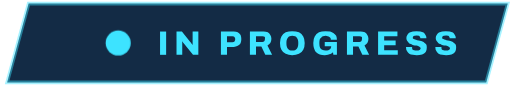
t = 0.00 s
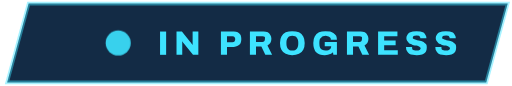
t = 0.28 s
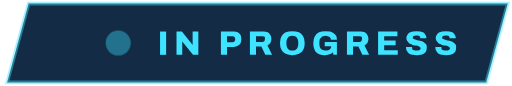
t = 0.83 s
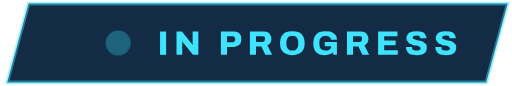
t = 1.10 s
t = 1.38 s: frame unchanged from t = 0.83 s, image omitted
t = 1.93 s: frame unchanged from t = 0.28 s, image omitted

The animated SVG that drew these frames (rendered in a browser with its animation timeline set to each time). Animation: 1 CSS @keyframes rule; one cycle of 2.20 s, repeats indefinitely.

<svg xmlns="http://www.w3.org/2000/svg" width="143" height="24" viewBox="0 0 143 24" role="img" aria-labelledby="t d"><title id="t">In Progress</title><desc id="d">Status: in progress</desc><defs>
<linearGradient id="brand" x1="0" y1="0" x2="1" y2="0">
  <stop offset="0" stop-color="#3de3ff"/><stop offset=".34" stop-color="#4c6bff"/>
  <stop offset=".66" stop-color="#9b5cff"/><stop offset="1" stop-color="#f47cf4"/>
</linearGradient>
<linearGradient id="button" x1="0" y1="0" x2="1" y2="0">
  <stop offset="0" stop-color="#6fe9ff"/><stop offset=".34" stop-color="#7b8cff"/>
  <stop offset=".66" stop-color="#b07cff"/><stop offset="1" stop-color="#f79cf7"/>
</linearGradient>
<linearGradient id="markTop" x1="0" y1="0" x2="1" y2=".6">
  <stop offset="0" stop-color="#43e6ff"/><stop offset=".4" stop-color="#4c6bff"/>
  <stop offset=".72" stop-color="#b07cff"/><stop offset="1" stop-color="#ff8af0"/>
</linearGradient>
<linearGradient id="markLow" x1="0" y1="1" x2="1" y2="0">
  <stop offset="0" stop-color="#d6e0ff"/><stop offset="1" stop-color="#3b5bff"/>
</linearGradient>
<path id="g17348866" d="M3.4 0.1Q2.8 0.1 2.3 0Q1.7 -0.1 1.3 -0.3Q0.9 -0.6 0.7 -1Q0.4 -1.4 0.4 -2Q0.4 -2 0.4 -2.1Q0.4 -2.1 0.4 -2.2H2.1Q2.1 -2.1 2.1 -2.1Q2.1 -2 2.1 -2Q2.1 -1.7 2.2 -1.5Q2.4 -1.3 2.7 -1.3Q2.9 -1.2 3.3 -1.2Q3.5 -1.2 3.7 -1.2Q3.9 -1.2 4 -1.3Q4.2 -1.3 4.3 -1.4Q4.4 -1.5 4.4 -1.6Q4.5 -1.7 4.5 -1.8Q4.5 -2 4.3 -2.1Q4.2 -2.3 3.9 -2.4Q3.6 -2.5 3.3 -2.6Q2.9 -2.6 2.5 -2.7Q2.1 -2.8 1.8 -3Q1.4 -3.1 1.2 -3.3Q0.9 -3.6 0.7 -3.9Q0.5 -4.2 0.5 -4.7Q0.5 -5.2 0.8 -5.6Q1 -5.9 1.4 -6.2Q1.8 -6.4 2.3 -6.5Q2.8 -6.6 3.3 -6.6Q3.9 -6.6 4.4 -6.5Q4.9 -6.4 5.3 -6.2Q5.6 -5.9 5.8 -5.6Q6.1 -5.2 6.1 -4.7V-4.6H4.4V-4.6Q4.4 -4.9 4.3 -5Q4.2 -5.2 4 -5.3Q3.7 -5.4 3.4 -5.4Q3 -5.4 2.8 -5.3Q2.5 -5.3 2.4 -5.1Q2.3 -5 2.3 -4.8Q2.3 -4.6 2.4 -4.5Q2.6 -4.4 2.9 -4.3Q3.2 -4.2 3.5 -4.1Q3.9 -4 4.3 -3.9Q4.6 -3.8 5 -3.7Q5.3 -3.6 5.6 -3.3Q5.9 -3.1 6.1 -2.8Q6.2 -2.5 6.2 -2Q6.2 -1.3 5.9 -0.8Q5.5 -0.3 4.9 -0.1Q4.2 0.1 3.4 0.1Z"/><path id="g42cfe7a8" d="M0.7 0V-6.5H2.4V0Z"/><path id="g66d5dffe" d="M0.7 0V-6.5H2.2L4.6 -3.5Q4.7 -3.4 4.8 -3.3Q4.9 -3.1 5 -3Q5.1 -2.8 5.1 -2.8L5.2 -2.8Q5.2 -3 5.2 -3.2Q5.2 -3.4 5.2 -3.5V-6.5H6.8V0H5.3L2.7 -3.2Q2.6 -3.3 2.5 -3.5Q2.4 -3.7 2.3 -3.8L2.3 -3.8Q2.3 -3.6 2.3 -3.5Q2.3 -3.3 2.3 -3.2V0Z"/><path id="g906acbb1" d="M3.7 0.1Q2.1 0.1 1.3 -0.7Q0.5 -1.6 0.5 -3.3Q0.5 -4.4 0.9 -5.1Q1.3 -5.9 2.1 -6.3Q2.8 -6.6 3.9 -6.6Q4.6 -6.6 5.2 -6.5Q5.7 -6.3 6.2 -6Q6.6 -5.7 6.9 -5.3Q7.1 -4.8 7.1 -4.2H5.4Q5.4 -4.5 5.3 -4.7Q5.2 -4.9 5 -5Q4.8 -5.2 4.5 -5.2Q4.3 -5.3 4 -5.3Q3.5 -5.3 3.2 -5.2Q2.9 -5.1 2.7 -4.8Q2.4 -4.6 2.3 -4.3Q2.2 -3.9 2.2 -3.5V-3.1Q2.2 -2.4 2.4 -2Q2.6 -1.6 3 -1.4Q3.4 -1.2 3.9 -1.2Q4.4 -1.2 4.7 -1.3Q5.1 -1.5 5.3 -1.7Q5.5 -2 5.5 -2.3V-2.4H3.7V-3.6H7.1V0H6.1L6 -0.7Q5.7 -0.4 5.3 -0.2Q5 -0.1 4.6 0Q4.2 0.1 3.7 0.1Z"/><path id="gc7f52fef" d="M3.8 0.1Q2.8 0.1 2 -0.3Q1.2 -0.6 0.8 -1.4Q0.4 -2.1 0.4 -3.3Q0.4 -4.4 0.8 -5.1Q1.2 -5.9 2 -6.3Q2.8 -6.6 3.8 -6.6Q4.9 -6.6 5.7 -6.3Q6.5 -5.9 6.9 -5.1Q7.3 -4.4 7.3 -3.3Q7.3 -2.1 6.9 -1.4Q6.5 -0.6 5.7 -0.3Q4.9 0.1 3.8 0.1ZM3.8 -1.2Q4.3 -1.2 4.6 -1.3Q4.9 -1.5 5.1 -1.7Q5.3 -1.9 5.4 -2.3Q5.5 -2.6 5.5 -3V-3.5Q5.5 -3.9 5.4 -4.2Q5.3 -4.6 5.1 -4.8Q4.9 -5.1 4.6 -5.2Q4.3 -5.3 3.8 -5.3Q3.4 -5.3 3.1 -5.2Q2.8 -5.1 2.6 -4.8Q2.4 -4.6 2.3 -4.2Q2.2 -3.9 2.2 -3.5V-3Q2.2 -2.6 2.3 -2.3Q2.4 -1.9 2.6 -1.7Q2.8 -1.5 3.1 -1.3Q3.4 -1.2 3.8 -1.2Z"/><path id="gc871f6e7" d="M0.7 0V-6.5H4.5Q5.2 -6.5 5.7 -6.3Q6.2 -6 6.4 -5.5Q6.7 -5 6.7 -4.5Q6.7 -3.8 6.4 -3.3Q6.1 -2.9 5.6 -2.6L6.9 0H5L3.9 -2.3H2.4V0ZM2.4 -3.6H4.2Q4.5 -3.6 4.7 -3.8Q4.9 -4 4.9 -4.4Q4.9 -4.7 4.9 -4.9Q4.8 -5 4.6 -5.1Q4.4 -5.2 4.2 -5.2H2.4Z"/><path id="gcc196ecc" d="M0.7 0V-6.5H4.3Q5 -6.5 5.4 -6.3Q5.9 -6 6.2 -5.5Q6.4 -5 6.4 -4.4Q6.4 -3.7 6.2 -3.2Q5.9 -2.7 5.4 -2.5Q4.9 -2.2 4.3 -2.2H2.4V0ZM2.4 -3.5H3.9Q4.3 -3.5 4.5 -3.7Q4.7 -4 4.7 -4.4Q4.7 -4.6 4.6 -4.8Q4.5 -5 4.3 -5.1Q4.1 -5.2 3.9 -5.2H2.4Z"/><path id="ge90a1a7e" d="M0.7 0V-6.5H6.1V-5.2H2.4V-4H5.6V-2.7H2.4V-1.3H6.2V0Z"/></defs><style>.pulse{animation:pulse 2.2s ease-in-out infinite}@keyframes pulse{50%{opacity:.3}}@media (prefers-reduced-motion:reduce){*{animation:none!important}}</style><polygon points="8.0,1.0 141.8,1.0 135.8,23.0 2.0,23.0" fill="#0d0d26"/><polygon points="8.0,1.0 141.8,1.0 135.8,23.0 2.0,23.0" fill="#3de3ff" fill-opacity=".14" stroke="#3de3ff" stroke-opacity=".45" stroke-width="1"/><circle class="pulse" cx="33.0" cy="12.0" r="3.5" fill="#3de3ff"/><g fill="#3de3ff" ><use href="#g42cfe7a8" x="44.0" y="15.3"/><use href="#g66d5dffe" x="48.6" y="15.3"/><use href="#gcc196ecc" x="61.0" y="15.3"/><use href="#gc871f6e7" x="69.1" y="15.3"/><use href="#gc7f52fef" x="77.8" y="15.3"/><use href="#g906acbb1" x="87.0" y="15.3"/><use href="#gc871f6e7" x="96.2" y="15.3"/><use href="#ge90a1a7e" x="104.9" y="15.3"/><use href="#g17348866" x="113.0" y="15.3"/><use href="#g17348866" x="121.2" y="15.3"/></g></svg>
